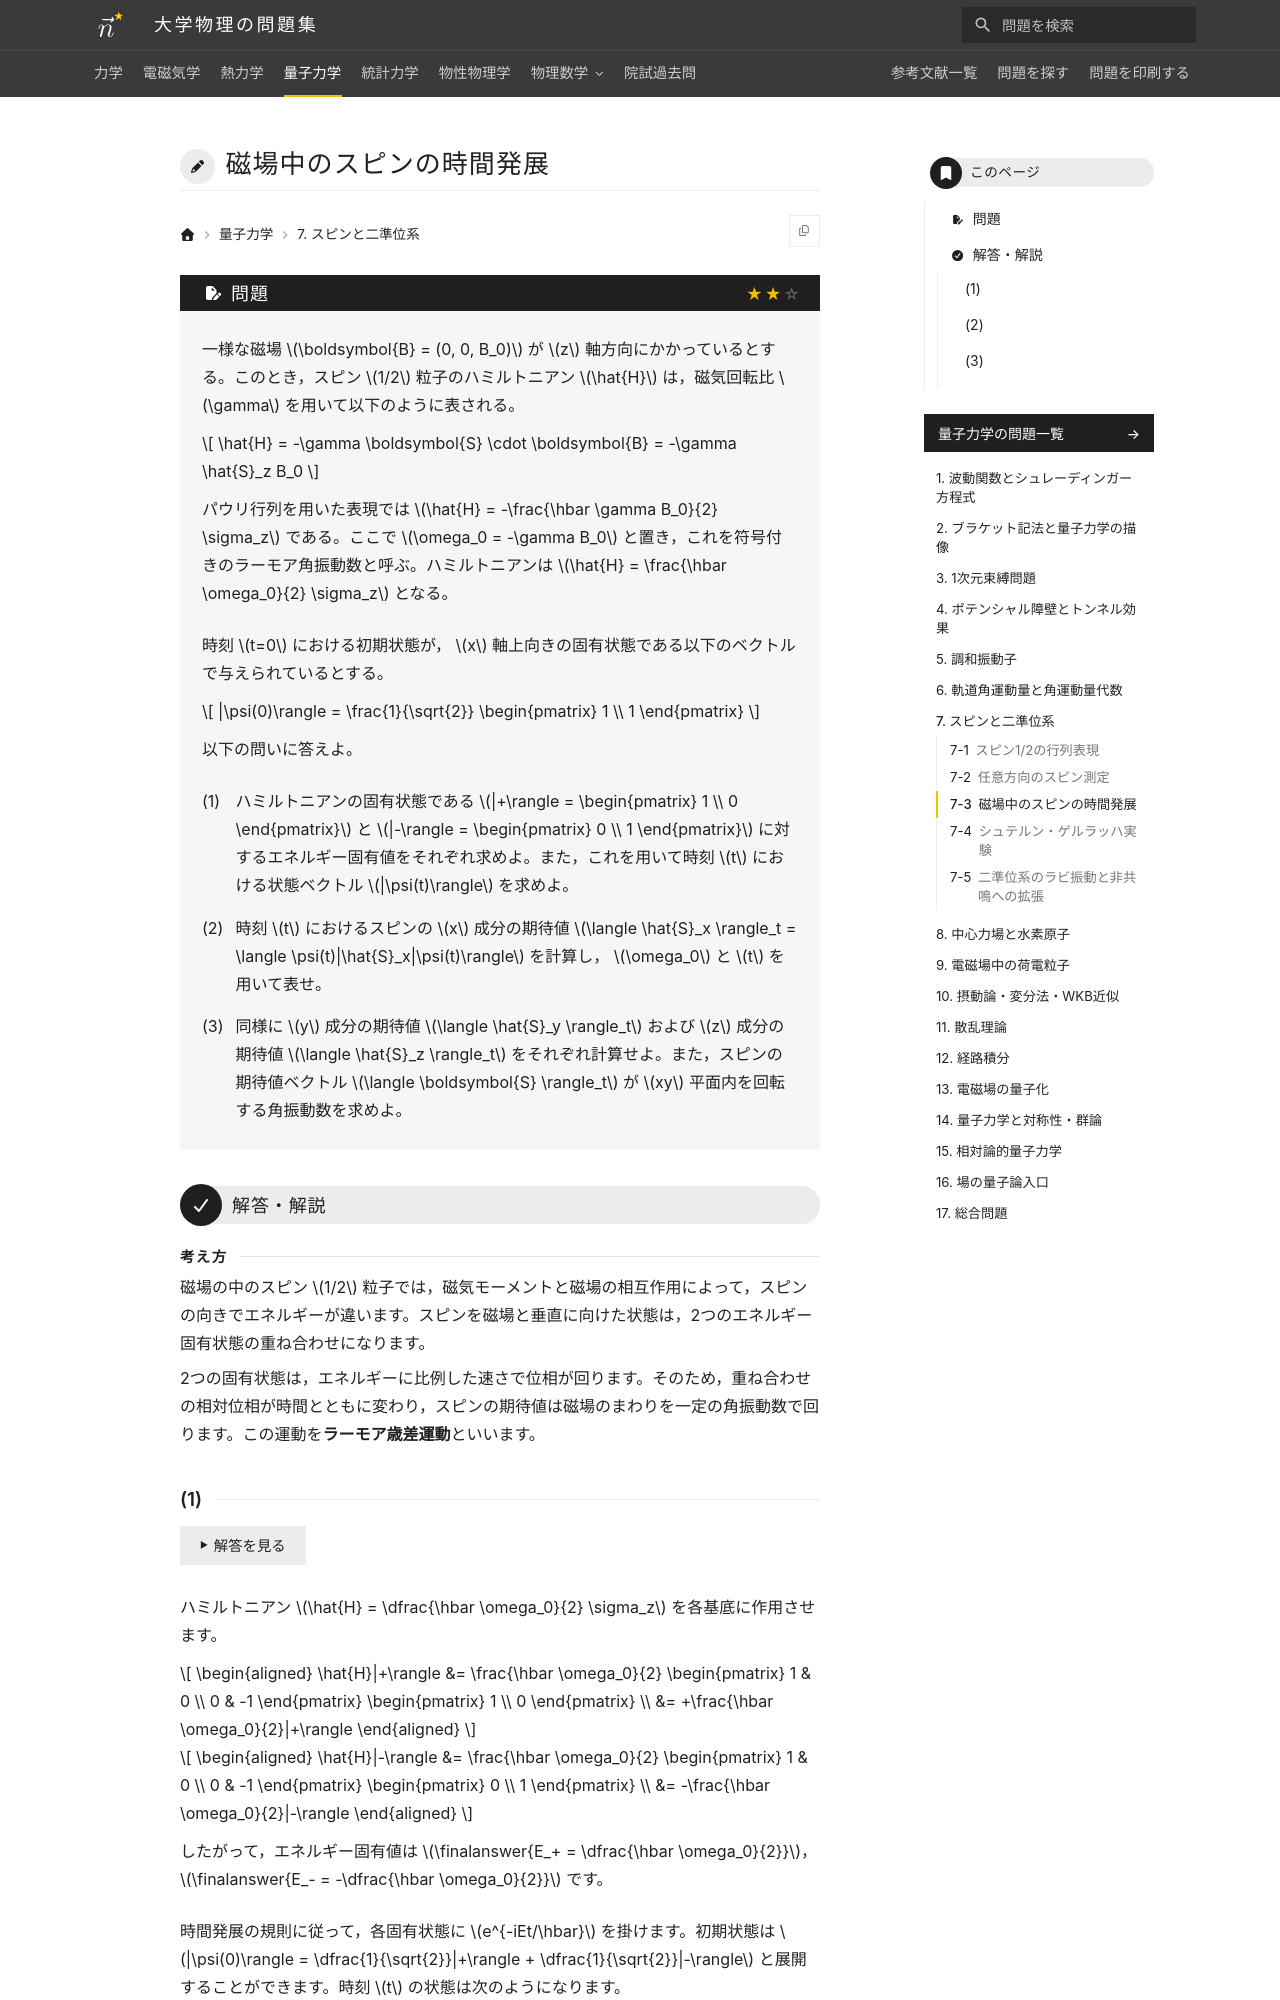

repository: Nanana-2/physics-site · page: 04quantum_mechanics/07/07_030/index.html · generator: mkdocs

---
tags:
  - 標準
---

# 磁場中のスピンの時間発展

## 問題
一様な磁場 $\boldsymbol{B} = (0, 0, B_0)$ が $z$ 軸方向にかかっているとする。このとき，スピン $1/2$ 粒子のハミルトニアン $\hat{H}$ は，磁気回転比 $\gamma$ を用いて以下のように表される。

$$
\hat{H} = -\gamma \boldsymbol{S} \cdot \boldsymbol{B} = -\gamma \hat{S}_z B_0
$$

パウリ行列を用いた表現では $\hat{H} = -\frac{\hbar \gamma B_0}{2} \sigma_z$ である。ここで $\omega_0 = -\gamma B_0$ と置き，これを符号付きのラーモア角振動数と呼ぶ。ハミルトニアンは $\hat{H} = \frac{\hbar \omega_0}{2} \sigma_z$ となる。

時刻 $t=0$ における初期状態が， $x$ 軸上向きの固有状態である以下のベクトルで与えられているとする。

$$
|\psi(0)\rangle = \frac{1}{\sqrt{2}} \begin{pmatrix} 1 \\ 1 \end{pmatrix}
$$

以下の問いに答えよ。

(1) ハミルトニアンの固有状態である $|+\rangle = \begin{pmatrix} 1 \\ 0 \end{pmatrix}$ と $|-\rangle = \begin{pmatrix} 0 \\ 1 \end{pmatrix}$ に対するエネルギー固有値をそれぞれ求めよ。また，これを用いて時刻 $t$ における状態ベクトル $|\psi(t)\rangle$ を求めよ。

(2) 時刻 $t$ におけるスピンの $x$ 成分の期待値 $\langle \hat{S}_x \rangle_t = \langle \psi(t)|\hat{S}_x|\psi(t)\rangle$ を計算し， $\omega_0$ と $t$ を用いて表せ。

(3) 同様に $y$ 成分の期待値 $\langle \hat{S}_y \rangle_t$ および $z$ 成分の期待値 $\langle \hat{S}_z \rangle_t$ をそれぞれ計算せよ。また，スピンの期待値ベクトル $\langle \boldsymbol{S} \rangle_t$ が $xy$ 平面内を回転する角振動数を求めよ。

---

## 解答・解説

<div class="approach" markdown>
磁場の中のスピン $1/2$ 粒子では，磁気モーメントと磁場の相互作用によって，スピンの向きでエネルギーが違います。スピンを磁場と垂直に向けた状態は，2つのエネルギー固有状態の重ね合わせになります。

2つの固有状態は，エネルギーに比例した速さで位相が回ります。そのため，重ね合わせの相対位相が時間とともに変わり，スピンの期待値は磁場のまわりを一定の角振動数で回ります。この運動を**ラーモア歳差運動**といいます。
</div>
